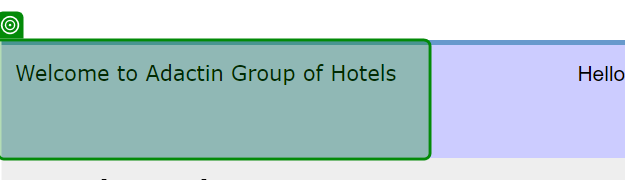
Task: Test Automation Project
Workflow: TC 101

Step 1: check the table cell in window 'Adactin.com - Search Hotel' (chrome.exe)
